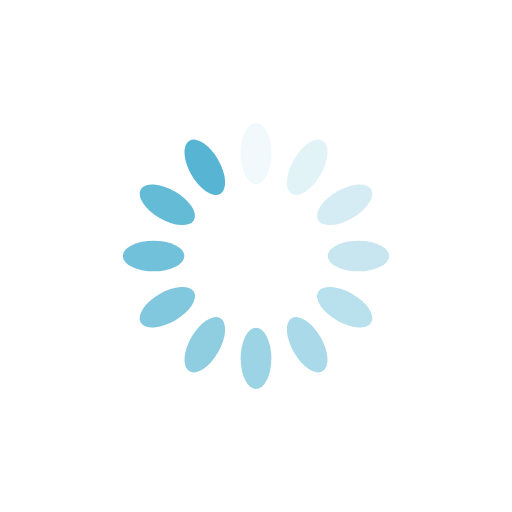
t = 0.00 s
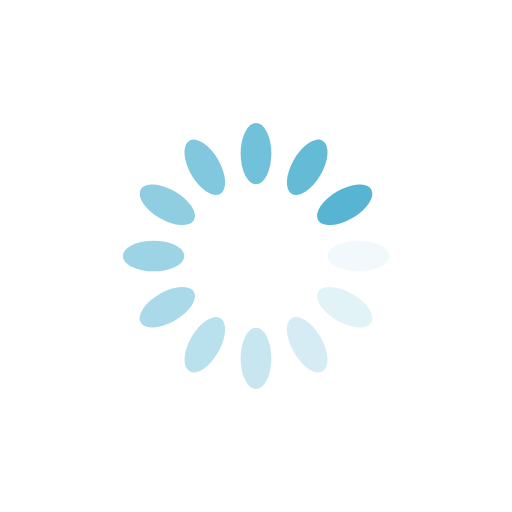
t = 0.25 s
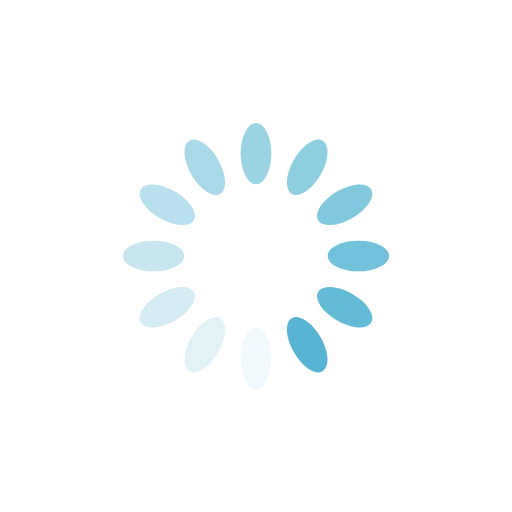
t = 0.50 s
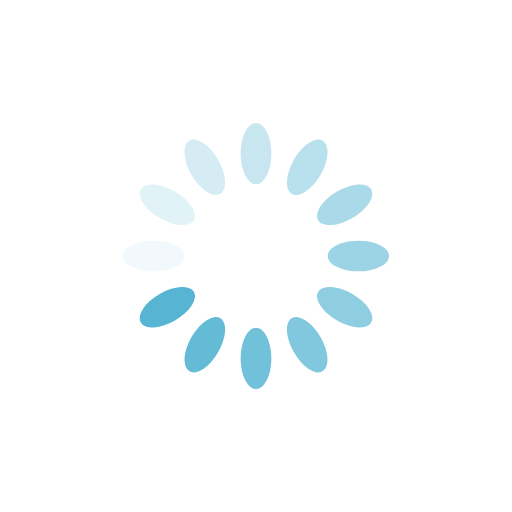
t = 0.75 s

The animated SVG that drew these frames (rendered in a browser with its animation timeline set to each time). Animation: 12 SMIL elements (animate=12); one cycle of 1.00 s, repeats indefinitely.

<?xml version="1.0" encoding="utf-8"?>
<svg xmlns="http://www.w3.org/2000/svg" xmlns:xlink="http://www.w3.org/1999/xlink" style="margin: auto; background: rgb(255, 255, 255); display: block; shape-rendering: auto;" width="200px" height="200px" viewBox="0 0 100 100" preserveAspectRatio="xMidYMid">
<g transform="rotate(0 50 50)">
  <rect x="47" y="24" rx="3" ry="6" width="6" height="12" fill="#57b5d3">
    <animate attributeName="opacity" values="1;0" keyTimes="0;1" dur="1s" begin="-0.9166666666666666s" repeatCount="indefinite"></animate>
  </rect>
</g><g transform="rotate(30 50 50)">
  <rect x="47" y="24" rx="3" ry="6" width="6" height="12" fill="#57b5d3">
    <animate attributeName="opacity" values="1;0" keyTimes="0;1" dur="1s" begin="-0.8333333333333334s" repeatCount="indefinite"></animate>
  </rect>
</g><g transform="rotate(60 50 50)">
  <rect x="47" y="24" rx="3" ry="6" width="6" height="12" fill="#57b5d3">
    <animate attributeName="opacity" values="1;0" keyTimes="0;1" dur="1s" begin="-0.75s" repeatCount="indefinite"></animate>
  </rect>
</g><g transform="rotate(90 50 50)">
  <rect x="47" y="24" rx="3" ry="6" width="6" height="12" fill="#57b5d3">
    <animate attributeName="opacity" values="1;0" keyTimes="0;1" dur="1s" begin="-0.6666666666666666s" repeatCount="indefinite"></animate>
  </rect>
</g><g transform="rotate(120 50 50)">
  <rect x="47" y="24" rx="3" ry="6" width="6" height="12" fill="#57b5d3">
    <animate attributeName="opacity" values="1;0" keyTimes="0;1" dur="1s" begin="-0.5833333333333334s" repeatCount="indefinite"></animate>
  </rect>
</g><g transform="rotate(150 50 50)">
  <rect x="47" y="24" rx="3" ry="6" width="6" height="12" fill="#57b5d3">
    <animate attributeName="opacity" values="1;0" keyTimes="0;1" dur="1s" begin="-0.5s" repeatCount="indefinite"></animate>
  </rect>
</g><g transform="rotate(180 50 50)">
  <rect x="47" y="24" rx="3" ry="6" width="6" height="12" fill="#57b5d3">
    <animate attributeName="opacity" values="1;0" keyTimes="0;1" dur="1s" begin="-0.4166666666666667s" repeatCount="indefinite"></animate>
  </rect>
</g><g transform="rotate(210 50 50)">
  <rect x="47" y="24" rx="3" ry="6" width="6" height="12" fill="#57b5d3">
    <animate attributeName="opacity" values="1;0" keyTimes="0;1" dur="1s" begin="-0.3333333333333333s" repeatCount="indefinite"></animate>
  </rect>
</g><g transform="rotate(240 50 50)">
  <rect x="47" y="24" rx="3" ry="6" width="6" height="12" fill="#57b5d3">
    <animate attributeName="opacity" values="1;0" keyTimes="0;1" dur="1s" begin="-0.25s" repeatCount="indefinite"></animate>
  </rect>
</g><g transform="rotate(270 50 50)">
  <rect x="47" y="24" rx="3" ry="6" width="6" height="12" fill="#57b5d3">
    <animate attributeName="opacity" values="1;0" keyTimes="0;1" dur="1s" begin="-0.16666666666666666s" repeatCount="indefinite"></animate>
  </rect>
</g><g transform="rotate(300 50 50)">
  <rect x="47" y="24" rx="3" ry="6" width="6" height="12" fill="#57b5d3">
    <animate attributeName="opacity" values="1;0" keyTimes="0;1" dur="1s" begin="-0.08333333333333333s" repeatCount="indefinite"></animate>
  </rect>
</g><g transform="rotate(330 50 50)">
  <rect x="47" y="24" rx="3" ry="6" width="6" height="12" fill="#57b5d3">
    <animate attributeName="opacity" values="1;0" keyTimes="0;1" dur="1s" begin="0s" repeatCount="indefinite"></animate>
  </rect>
</g>
<!-- [ldio] generated by https://loading.io/ --></svg>
